Image classification data set "datasets" (thiroong/smart-closet on GitHub). Class labels (18): 0_coat, 1_padding, 2_shortsleeve, 3_longsleeve, 4_shirt, 5_pants, 6_dress, bluejeans, coat, knit, longpants, longtshirt, padding, shirt, shortT, shorts, skirt, socks.

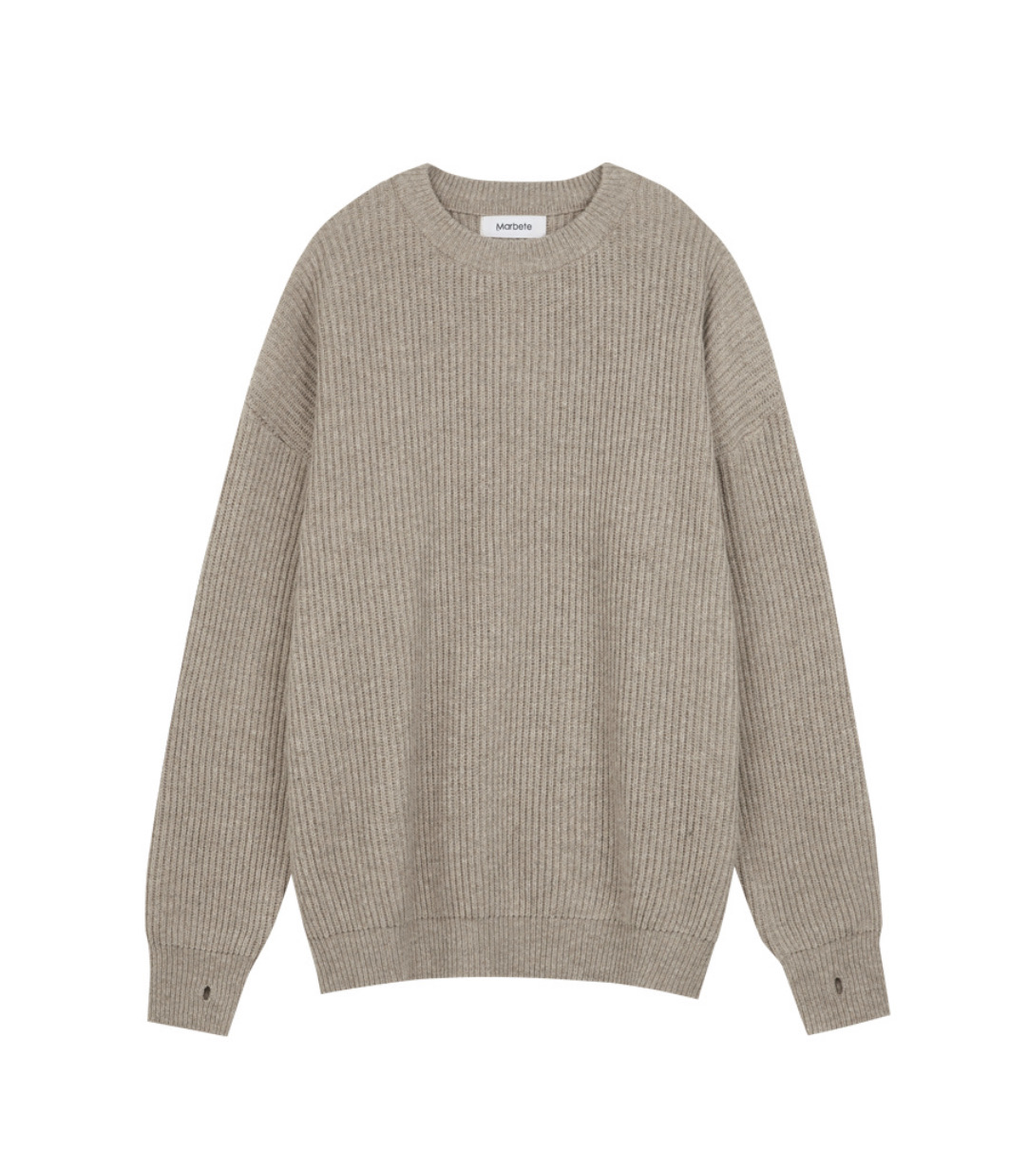
Label: knit

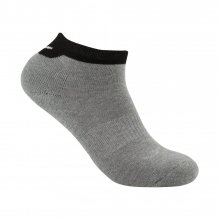
Label: socks

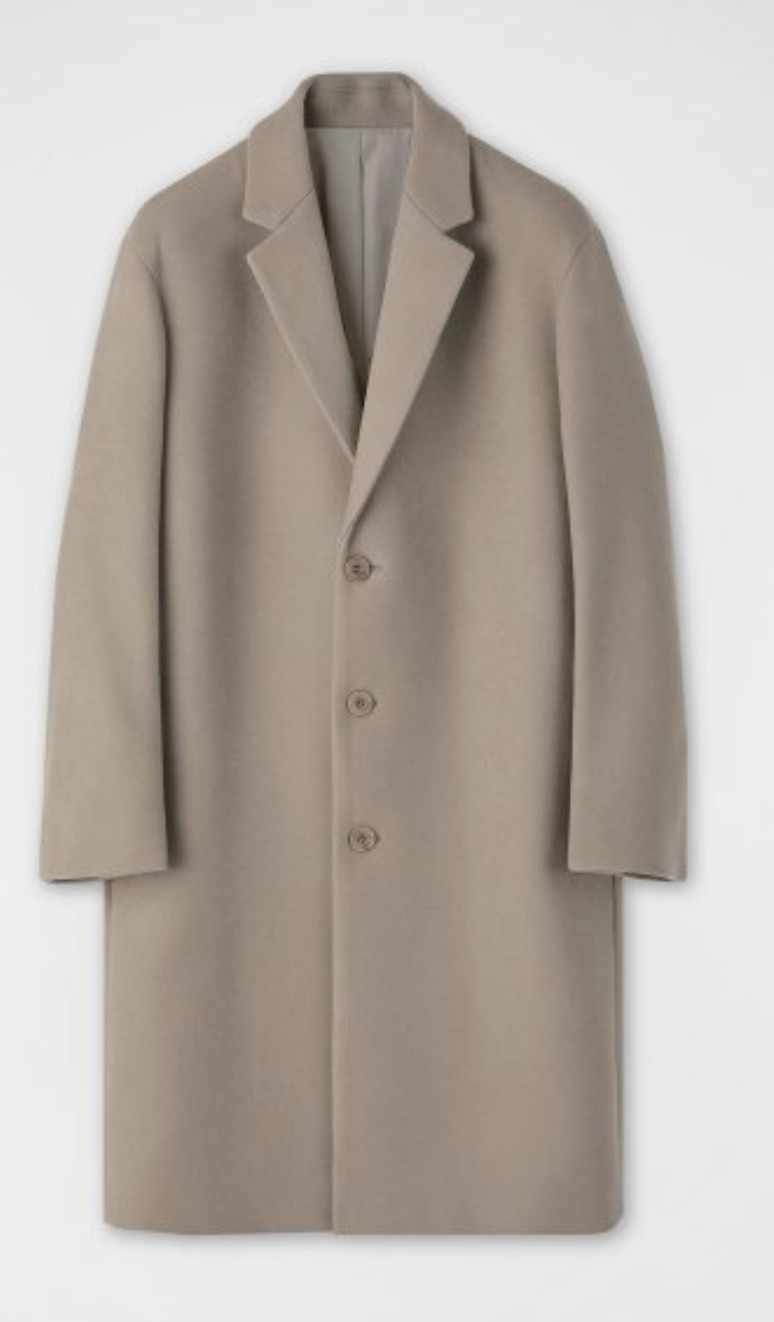
Label: coat

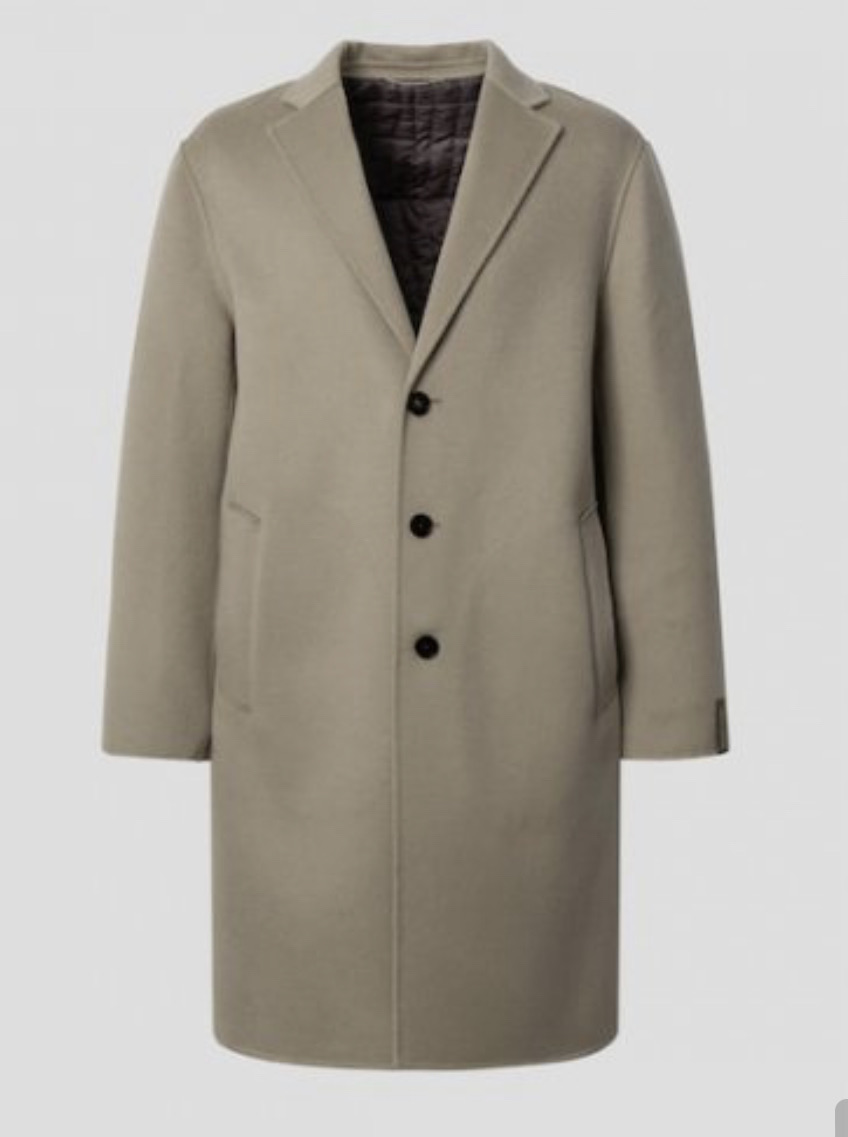
Label: 0_coat

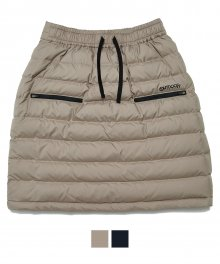
Label: skirt

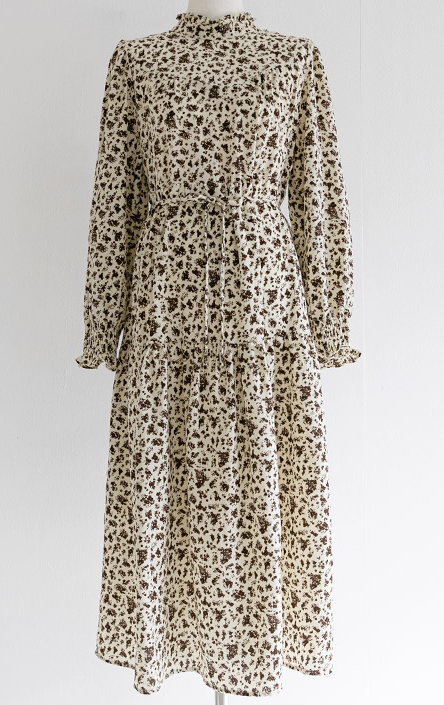
Label: 6_dress
